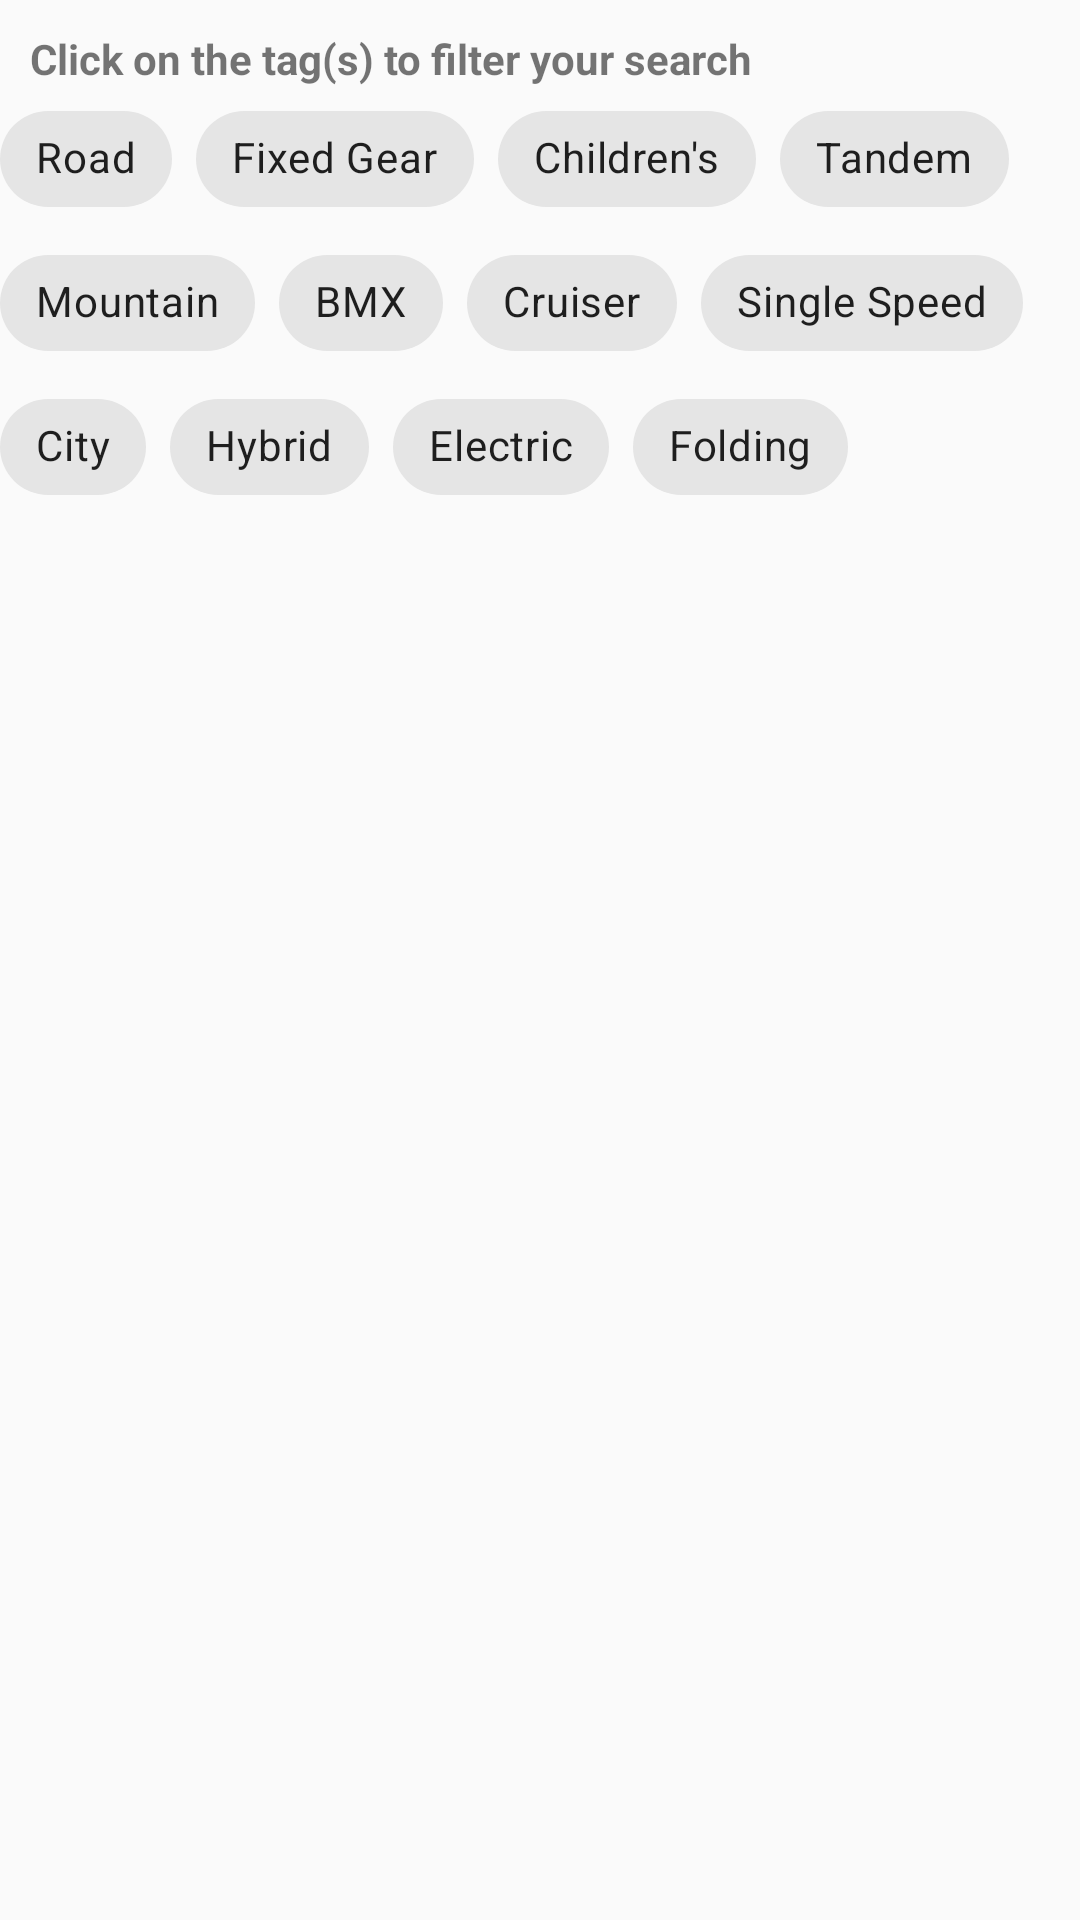

The Android layout XML behind this screen, and the referenced resources:
<!-- AndroidManifest.xml: application theme Theme.BikeKollective -->
<!-- res/layout/fragment_search.xml -->
<?xml version="1.0" encoding="utf-8"?>
<androidx.constraintlayout.widget.ConstraintLayout xmlns:android="http://schemas.android.com/apk/res/android"
    android:layout_width="match_parent"
    android:layout_height="match_parent"
    xmlns:app="http://schemas.android.com/apk/res-auto">

    <androidx.constraintlayout.widget.ConstraintLayout
            android:layout_width="match_parent"
            android:layout_height="wrap_content"
            android:id="@+id/chips"
            app:layout_constraintBottom_toTopOf="@+id/rv_search_bike_list"
            app:layout_constraintTop_toTopOf="parent">

        <TextView
            android:layout_width="match_parent"
            android:layout_height="wrap_content"
            android:id="@+id/search_head_text"
            android:text = "Click on the tag(s) to filter your search"
            android:layout_marginTop="10dp"
            android:layout_marginLeft="10dp"
            app:layout_constraintBottom_toTopOf="@+id/choice_chips"
            app:layout_constraintTop_toTopOf="parent"
            android:textStyle="bold">
        </TextView>

        
        <com.google.android.material.chip.ChipGroup
            android:layout_width="match_parent"
            android:layout_height="match_parent"
            app:layout_constraintTop_toBottomOf="@id/search_head_text"
            android:layout_marginRight="10dp"
            android:id="@id/choice_chips"
            style="@style/Widget.MaterialComponents.Chip.Choice"
            app:singleSelection="true">

            <com.google.android.material.chip.Chip
                android:id="@+id/chip1"
                android:layout_width="wrap_content"
                android:layout_height="wrap_content"
                android:text="Road"/>

            <com.google.android.material.chip.Chip
                android:id="@+id/chip2"
                android:layout_width="wrap_content"
                android:layout_height="wrap_content"
                android:text="Fixed Gear"/>

            <com.google.android.material.chip.Chip
                android:id="@+id/chip3"
                android:layout_width="wrap_content"
                android:layout_height="wrap_content"
                android:text="Children's" />

            <com.google.android.material.chip.Chip
                android:id="@+id/chip4"
                android:layout_width="wrap_content"
                android:layout_height="wrap_content"
                android:text="Tandem"
                app:layout_constraintTop_toBottomOf="parent"/>

            <com.google.android.material.chip.Chip
                android:id="@+id/chip5"
                android:layout_width="wrap_content"
                android:layout_height="wrap_content"
                android:text="Mountain" />

            <com.google.android.material.chip.Chip
                android:id="@+id/chip6"
                android:layout_width="wrap_content"
                android:layout_height="wrap_content"
                android:text="BMX"/>

            <com.google.android.material.chip.Chip
                android:id="@+id/chip7"
                android:layout_width="wrap_content"
                android:layout_height="wrap_content"
                android:text="Cruiser"/>

            <com.google.android.material.chip.Chip
                android:id="@+id/chip8"
                android:layout_width="wrap_content"
                android:layout_height="wrap_content"
                android:text="Single Speed"/>

            <com.google.android.material.chip.Chip
                android:id="@+id/chip9"
                android:layout_width="wrap_content"
                android:layout_height="wrap_content"
                android:text="City" />

            <com.google.android.material.chip.Chip
                android:id="@+id/chip10"
                android:layout_width="wrap_content"
                android:layout_height="wrap_content"
                android:text="Hybrid" />

            <com.google.android.material.chip.Chip
                android:id="@+id/chip11"
                android:layout_width="wrap_content"
                android:layout_height="wrap_content"
                android:text="Electric"/>

            <com.google.android.material.chip.Chip
                android:id="@+id/chip12"
                android:layout_width="wrap_content"
                android:layout_height="wrap_content"
                android:text="Folding"/>
        </com.google.android.material.chip.ChipGroup>

    </androidx.constraintlayout.widget.ConstraintLayout>
    <androidx.recyclerview.widget.RecyclerView
        android:id="@+id/rv_search_bike_list"
        android:layout_width="match_parent"
        android:layout_height="wrap_content"
        app:layout_constraintTop_toBottomOf="@+id/chips"/>

</androidx.constraintlayout.widget.ConstraintLayout>
<!-- resources referenced by this layout -->
<resources>
  <style name="Theme.BikeKollective" parent="Theme.MaterialComponents.DayNight.DarkActionBar.Bridge">
          
          <item name="colorPrimary">@color/purple_500</item>
          <item name="colorPrimaryVariant">@color/purple_700</item>
          <item name="colorOnPrimary">@color/white</item>
          
          <item name="colorSecondary">@color/teal_200</item>
          <item name="colorSecondaryVariant">@color/teal_700</item>
          <item name="colorOnSecondary">@color/black</item>
          
          <item name="android:statusBarColor">?attr/colorPrimaryVariant</item>
          
          <item name="chipStyle">@style/Widget.MaterialComponents.Chip.Action</item>
      </style>
  <color name="purple_500">#FF6200EE</color>
  <color name="purple_700">#FF3700B3</color>
  <color name="white">#FFFFFFFF</color>
  <color name="teal_200">#FF03DAC5</color>
  <color name="teal_700">#FF018786</color>
  <color name="black">#FF000000</color>
</resources>
